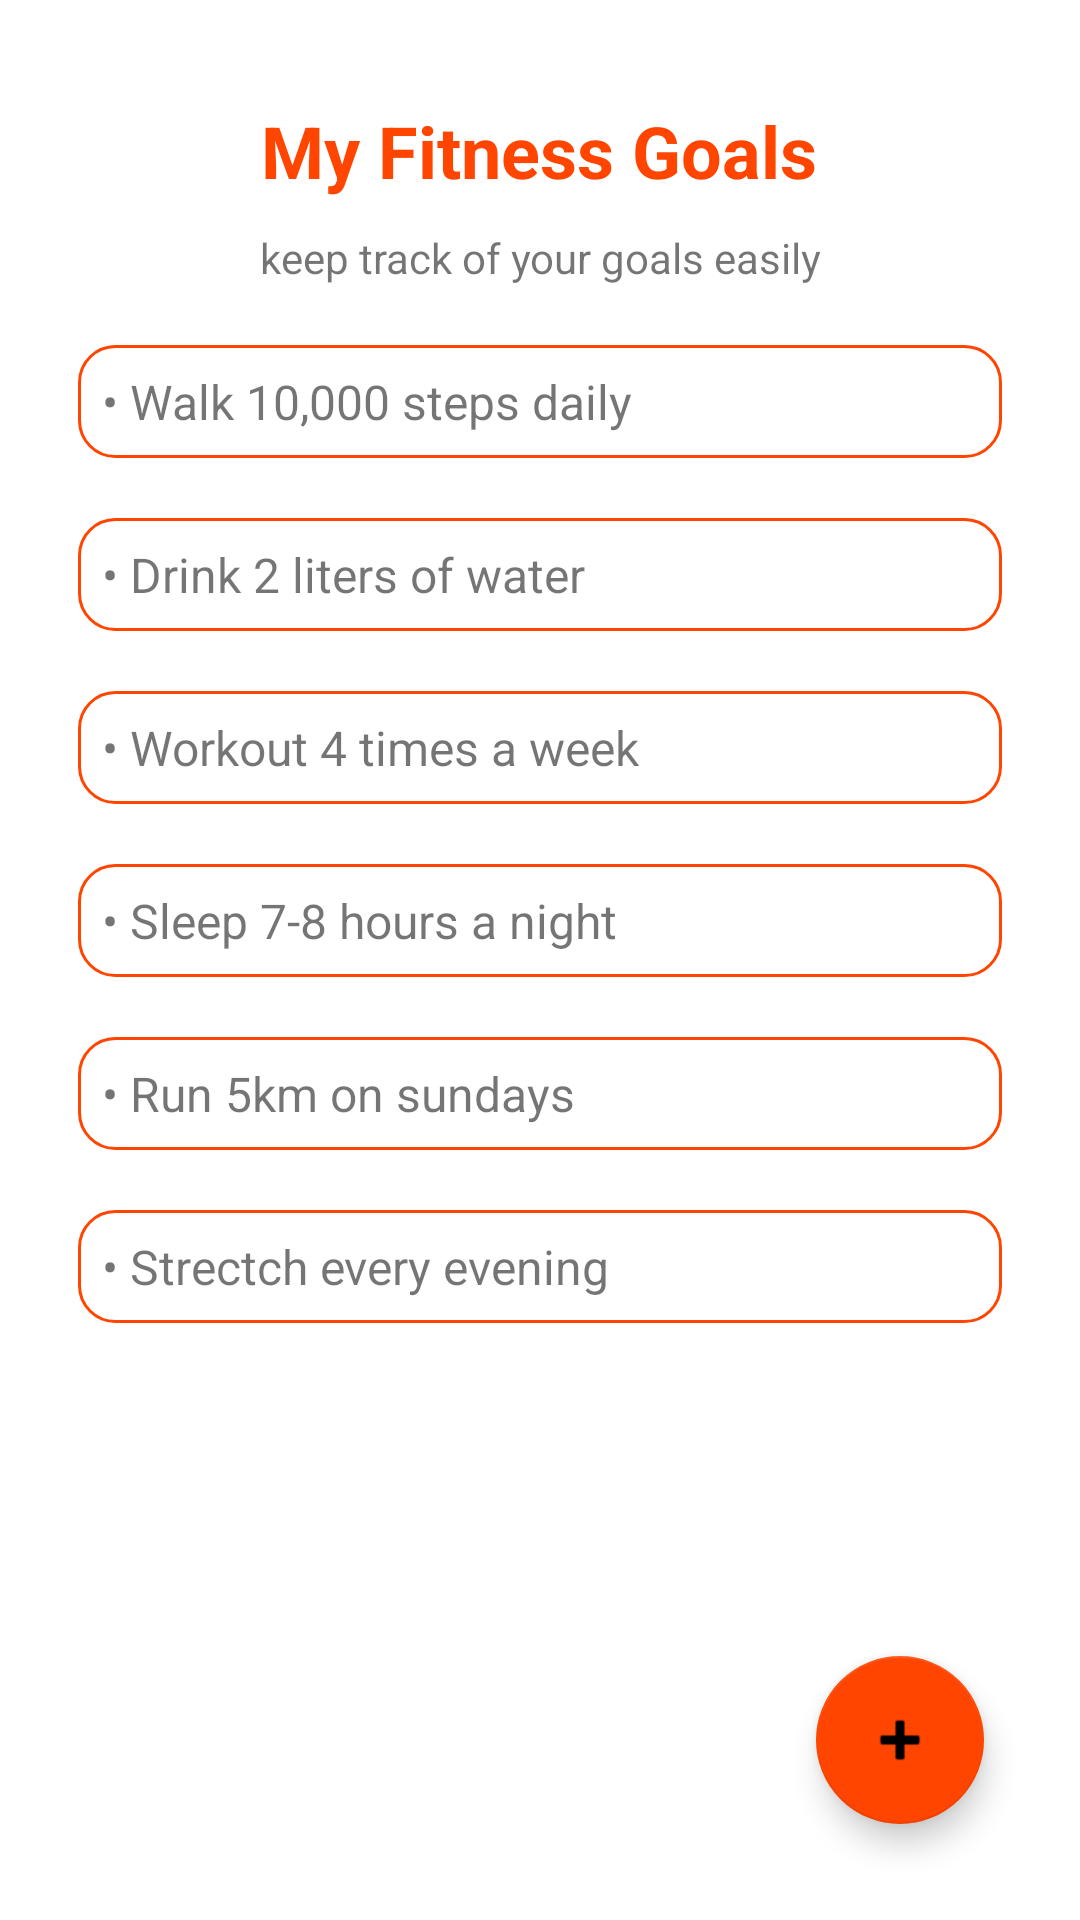

Write the Android layout XML for this screen, with the resource values it uses.
<!-- AndroidManifest.xml: application theme Theme.FitTrack -->
<!-- res/layout/fragment_goals.xml -->
<?xml version="1.0" encoding="utf-8"?>
<androidx.constraintlayout.widget.ConstraintLayout xmlns:android="http://schemas.android.com/apk/res/android"
    xmlns:app="http://schemas.android.com/apk/res-auto"
    xmlns:tools="http://schemas.android.com/tools"
    android:layout_width="match_parent"
    android:layout_height="match_parent"
    android:padding="16dp">

    <TextView
        android:id="@+id/goalsTitle"
        android:layout_width="wrap_content"
        android:layout_height="wrap_content"
        android:text="My Fitness Goals"
        android:textAlignment="center"
        android:textColor="@color/orangered"
        android:textSize="24sp"
        android:textStyle="bold"
        app:layout_constraintBottom_toBottomOf="parent"
        app:layout_constraintEnd_toEndOf="parent"
        app:layout_constraintHorizontal_bias="0.497"
        app:layout_constraintStart_toStartOf="parent"
        app:layout_constraintTop_toTopOf="parent"
        app:layout_constraintVertical_bias="0.031" />

    

    <TextView
        android:layout_width="match_parent"
        android:layout_height="wrap_content"
        android:text="keep track of your goals easily"
        app:layout_constraintBottom_toTopOf="@+id/goalsList"
        app:layout_constraintTop_toBottomOf="@+id/goalsTitle"
        tools:layout_editor_absoluteX="16dp"
        android:textAlignment="center"/>

    <LinearLayout
        android:id="@+id/goalsList"
        android:layout_width="0dp"
        android:layout_height="wrap_content"
        android:layout_marginTop="16dp"
        android:orientation="vertical"
        app:layout_constraintBottom_toBottomOf="parent"
        app:layout_constraintEnd_toEndOf="parent"
        app:layout_constraintHorizontal_bias="0.0"
        app:layout_constraintStart_toStartOf="parent"
        app:layout_constraintTop_toBottomOf="@id/goalsTitle"
        app:layout_constraintVertical_bias="0.115">

        <TextView
            android:layout_width="match_parent"
            android:layout_height="wrap_content"
            android:layout_margin="10dp"
            android:background="@drawable/rounded_textbox"
            android:padding="8dp"
            android:text="• Walk 10,000 steps daily"
            android:textSize="16sp" />

        <TextView
            android:layout_width="match_parent"
            android:layout_height="wrap_content"
            android:layout_margin="10dp"
            android:background="@drawable/rounded_textbox"
            android:padding="8dp"
            android:text="• Drink 2 liters of water"
            android:textSize="16sp" />

        <TextView
            android:layout_width="match_parent"
            android:layout_height="wrap_content"
            android:layout_margin="10dp"
            android:background="@drawable/rounded_textbox"
            android:padding="8dp"
            android:text="• Workout 4 times a week"
            android:textSize="16sp" />

        <TextView
            android:layout_width="match_parent"
            android:layout_height="wrap_content"
            android:layout_margin="10dp"
            android:background="@drawable/rounded_textbox"
            android:padding="8dp"
            android:text="• Sleep 7-8 hours a night"
            android:textSize="16sp" />

        <TextView
            android:layout_width="match_parent"
            android:layout_height="wrap_content"
            android:layout_margin="10dp"
            android:background="@drawable/rounded_textbox"
            android:padding="8dp"
            android:text="• Run 5km on sundays"
            android:textSize="16sp" />

        <TextView
            android:layout_width="match_parent"
            android:layout_height="wrap_content"
            android:layout_margin="10dp"
            android:background="@drawable/rounded_textbox"
            android:padding="8dp"
            android:text="• Strectch every evening"
            android:textSize="16sp" />

    </LinearLayout>

    <com.google.android.material.floatingactionbutton.FloatingActionButton
        android:id="@+id/fabAddGoal"
        android:layout_width="wrap_content"
        android:layout_height="wrap_content"
        android:contentDescription="Add Goal"
        android:src="@android:drawable/ic_input_add"
        android:tint="@android:color/white"
        app:backgroundTint="@color/orangered"
        app:layout_constraintBottom_toBottomOf="parent"
        app:layout_constraintEnd_toEndOf="parent"
        android:layout_margin="16dp" />

</androidx.constraintlayout.widget.ConstraintLayout>
<!-- resources referenced by this layout -->
<resources>
  <color name="orangered">#FF4500</color>
  <!-- drawable rounded_textbox (drawable) -->
  <?xml version="1.0" encoding="utf-8"?>
      <shape xmlns:android="http://schemas.android.com/apk/res/android"
          android:shape="rectangle">
          <solid android:color="#FFFFFF" />
          <corners android:radius="12dp" />
          <stroke android:width="1dp" android:color="#FF4500" />
      </shape>
  <style name="Theme.FitTrack" parent="Theme.MaterialComponents.DayNight.NoActionBar">
          
          <item name="colorPrimary">@color/orangered</item>
          <item name="colorPrimaryVariant">@color/orangered</item>
          <item name="colorOnPrimary">@color/white</item>
          
          <item name="colorSecondary">@color/orangered</item>
          <item name="colorSecondaryVariant">@color/orangered</item>
          <item name="colorOnSecondary">@color/black</item>
          
          <item name="android:statusBarColor">?attr/colorPrimaryVariant</item>
      </style>
  <color name="white">#FFFFFFFF</color>
  <color name="black">#FF000000</color>
</resources>
